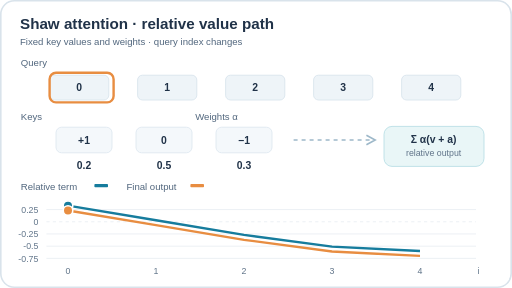
t = 0.00 s
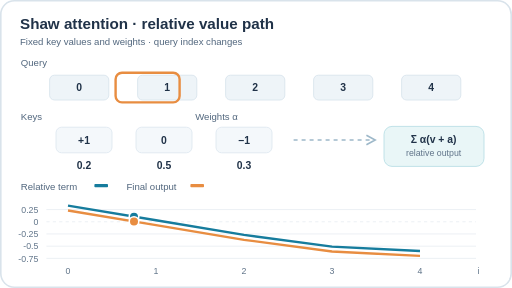
t = 1.50 s
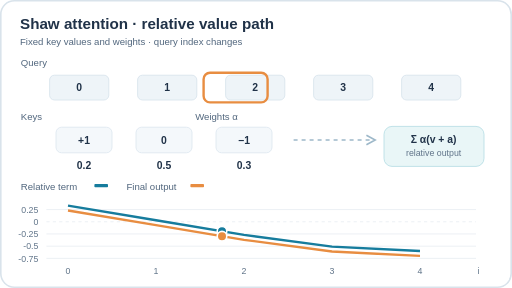
t = 3.50 s
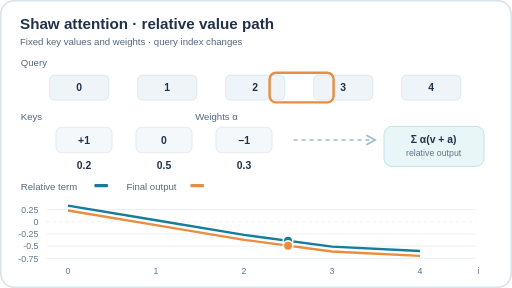
t = 5.00 s
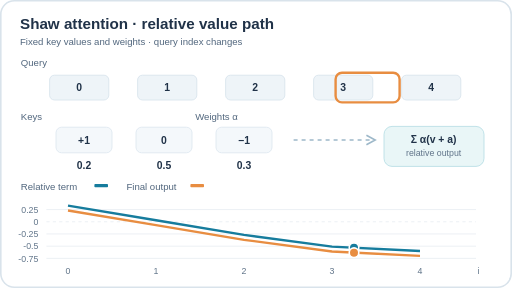
t = 6.50 s
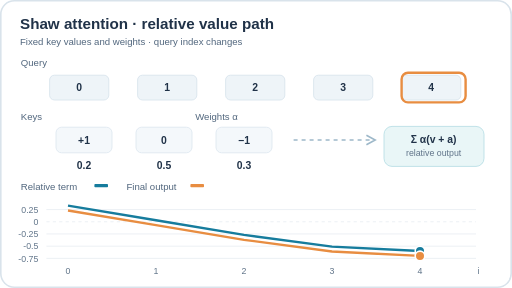
t = 8.50 s

The animated SVG that drew these frames (rendered in a browser with its animation timeline set to each time). Animation: 5 SMIL elements (animate=5); one cycle of 10.00 s, repeats indefinitely.

<svg xmlns="http://www.w3.org/2000/svg" width="640" height="360" viewBox="0 0 640 360" role="img" aria-labelledby="title desc"><title id="title">Relative-value contribution in Shaw attention</title><desc id="desc">Fixed attention weights are used to isolate the learned relative-value term. As query position changes, the clipped relative offsets change, shifting the added vector term and the aggregate output. Values are illustrative, not model data.</desc><style>text{font-family:Arial,Helvetica,sans-serif;fill:#203248}.head{font-size:19px;font-weight:700}.small{font-size:12px;fill:#52677e}.axis{font-size:11px;fill:#607489}.tag{font-size:13px;font-weight:700}.value{font-size:16px;font-weight:700}</style><style>.still-layer{opacity:0}@media(prefers-reduced-motion:reduce){.motion-layer{display:none}.still-layer{opacity:1}}</style><g class="motion-layer"><rect x="0" y="0" width="640" height="360" fill="#fff" rx="18" /><rect x="1" y="1" width="638" height="358" rx="17" fill="none" stroke="#d9e3eb" stroke-width="2" /><text x="25" y="36" class="head">Shaw attention · relative value path</text><text x="25" y="56" class="small">Fixed key values and weights · query index changes</text><text x="26" y="82" class="small">Query</text><rect x="62" y="94" width="74" height="31" fill="#eef4f8" rx="6" stroke="#d6e2eb" /><text x="99" y="114" class="tag" text-anchor="middle">0</text><rect x="172" y="94" width="74" height="31" fill="#eef4f8" rx="6" stroke="#d6e2eb" /><text x="209" y="114" class="tag" text-anchor="middle">1</text><rect x="282" y="94" width="74" height="31" fill="#eef4f8" rx="6" stroke="#d6e2eb" /><text x="319" y="114" class="tag" text-anchor="middle">2</text><rect x="392" y="94" width="74" height="31" fill="#eef4f8" rx="6" stroke="#d6e2eb" /><text x="429" y="114" class="tag" text-anchor="middle">3</text><rect x="502" y="94" width="74" height="31" fill="#eef4f8" rx="6" stroke="#d6e2eb" /><text x="539" y="114" class="tag" text-anchor="middle">4</text><rect x="502" y="91" width="80" height="37" rx="8" fill="none" stroke="#e88d41" stroke-width="3"><animate attributeName="x" values="62;172;282;392;502;502" keyTimes="0;.2;.4;.6;.8;1" dur="10s" repeatCount="indefinite" /></rect><text x="26" y="150" class="small">Keys</text><text x="244" y="150" class="small">Weights α</text><rect x="70" y="159" width="70" height="32" fill="#f4f8fb" rx="7" stroke="#dce6ef" /><text x="105" y="180" class="tag" text-anchor="middle">+1</text><text x="105" y="211" class="tag" text-anchor="middle">0.2</text><rect x="170" y="159" width="70" height="32" fill="#f4f8fb" rx="7" stroke="#dce6ef" /><text x="205" y="180" class="tag" text-anchor="middle">0</text><text x="205" y="211" class="tag" text-anchor="middle">0.5</text><rect x="270" y="159" width="70" height="32" fill="#f4f8fb" rx="7" stroke="#dce6ef" /><text x="305" y="180" class="tag" text-anchor="middle">−1</text><text x="305" y="211" class="tag" text-anchor="middle">0.3</text><line x1="367" y1="175" x2="465" y2="175" stroke="#9db8c9" stroke-width="2" stroke-dasharray="5 5" /><path d="M458 169 L469 175 L458 181" stroke="#9db8c9" stroke-width="2" fill="none" /><rect x="480" y="158" width="125" height="50" fill="#e9f6f7" rx="10" stroke="#b3dce4" /><text x="542" y="179" class="tag" text-anchor="middle">Σ α(v + a)</text><text x="542" y="195" class="axis" text-anchor="middle">relative output</text><text x="26" y="238" class="small">Relative term</text><rect x="118" y="230" width="17" height="4" fill="#167c9d" rx="1" /><text x="158" y="238" class="small">Final output</text><rect x="238" y="230" width="17" height="4" fill="#e88d41" rx="1" /><line x1="58" y1="261.95" x2="595" y2="261.95" stroke="#e8edf2" /><text x="48" y="265.95" class="axis" text-anchor="end">0.25</text><line x1="58" y1="277.2" x2="595" y2="277.2" stroke="#e8edf2" stroke-dasharray="4 4" /><text x="48" y="281.2" class="axis" text-anchor="end">0</text><line x1="58" y1="292.45" x2="595" y2="292.45" stroke="#e8edf2" /><text x="48" y="296.45" class="axis" text-anchor="end">-0.25</text><line x1="58" y1="307.7" x2="595" y2="307.7" stroke="#e8edf2" /><text x="48" y="311.7" class="axis" text-anchor="end">-0.5</text><line x1="58" y1="322.95" x2="595" y2="322.95" stroke="#e8edf2" /><text x="48" y="326.95" class="axis" text-anchor="end">-0.75</text><path d="M85 257.07 L195 275.37 L305 293.67 L415 308.31 L525 313.8" fill="none" stroke="#167c9d" stroke-width="3" /><path d="M85 263.17 L195 281.47 L305 299.77 L415 314.41 L525 319.9" fill="none" stroke="#e88d41" stroke-width="3" /><text x="85" y="343" class="axis" text-anchor="middle">0</text><text x="195" y="343" class="axis" text-anchor="middle">1</text><text x="305" y="343" class="axis" text-anchor="middle">2</text><text x="415" y="343" class="axis" text-anchor="middle">3</text><text x="525" y="343" class="axis" text-anchor="middle">4</text><text x="597" y="343" class="axis">i</text><circle cx="525" cy="313.8" r="6" fill="#167c9d" stroke="#fff" stroke-width="2"><animate attributeName="cx" values="85;195;305;415;525;525" keyTimes="0;.2;.4;.6;.8;1" dur="10s" repeatCount="indefinite" /><animate attributeName="cy" values="257.07;275.37;293.67;308.31;313.8;313.8" keyTimes="0;.2;.4;.6;.8;1" dur="10s" repeatCount="indefinite" /></circle><circle cx="525" cy="319.9" r="6" fill="#e88d41" stroke="#fff" stroke-width="2"><animate attributeName="cx" values="85;195;305;415;525;525" keyTimes="0;.2;.4;.6;.8;1" dur="10s" repeatCount="indefinite" /><animate attributeName="cy" values="263.17;281.47;299.77;314.41;319.9;319.9" keyTimes="0;.2;.4;.6;.8;1" dur="10s" repeatCount="indefinite" /></circle></g><g class="still-layer" opacity="0"><rect x="0" y="0" width="640" height="360" fill="#fff" rx="18" /><rect x="1" y="1" width="638" height="358" rx="17" fill="none" stroke="#d9e3eb" stroke-width="2" /><text x="25" y="36" class="head">Shaw attention · relative value path</text><text x="25" y="56" class="small">Fixed key values and weights · query index changes</text><text x="26" y="82" class="small">Query</text><rect x="62" y="94" width="74" height="31" fill="#eef4f8" rx="6" stroke="#d6e2eb" /><text x="99" y="114" class="tag" text-anchor="middle">0</text><rect x="172" y="94" width="74" height="31" fill="#eef4f8" rx="6" stroke="#d6e2eb" /><text x="209" y="114" class="tag" text-anchor="middle">1</text><rect x="282" y="94" width="74" height="31" fill="#eef4f8" rx="6" stroke="#d6e2eb" /><text x="319" y="114" class="tag" text-anchor="middle">2</text><rect x="392" y="94" width="74" height="31" fill="#eef4f8" rx="6" stroke="#d6e2eb" /><text x="429" y="114" class="tag" text-anchor="middle">3</text><rect x="502" y="94" width="74" height="31" fill="#eef4f8" rx="6" stroke="#d6e2eb" /><text x="539" y="114" class="tag" text-anchor="middle">4</text><rect x="502" y="91" width="80" height="37" rx="8" fill="none" stroke="#e88d41" stroke-width="3" /><text x="26" y="150" class="small">Keys</text><text x="244" y="150" class="small">Weights α</text><rect x="70" y="159" width="70" height="32" fill="#f4f8fb" rx="7" stroke="#dce6ef" /><text x="105" y="180" class="tag" text-anchor="middle">+1</text><text x="105" y="211" class="tag" text-anchor="middle">0.2</text><rect x="170" y="159" width="70" height="32" fill="#f4f8fb" rx="7" stroke="#dce6ef" /><text x="205" y="180" class="tag" text-anchor="middle">0</text><text x="205" y="211" class="tag" text-anchor="middle">0.5</text><rect x="270" y="159" width="70" height="32" fill="#f4f8fb" rx="7" stroke="#dce6ef" /><text x="305" y="180" class="tag" text-anchor="middle">−1</text><text x="305" y="211" class="tag" text-anchor="middle">0.3</text><line x1="367" y1="175" x2="465" y2="175" stroke="#9db8c9" stroke-width="2" stroke-dasharray="5 5" /><path d="M458 169 L469 175 L458 181" stroke="#9db8c9" stroke-width="2" fill="none" /><rect x="480" y="158" width="125" height="50" fill="#e9f6f7" rx="10" stroke="#b3dce4" /><text x="542" y="179" class="tag" text-anchor="middle">Σ α(v + a)</text><text x="542" y="195" class="axis" text-anchor="middle">relative output</text><text x="26" y="238" class="small">Relative term</text><rect x="118" y="230" width="17" height="4" fill="#167c9d" rx="1" /><text x="158" y="238" class="small">Final output</text><rect x="238" y="230" width="17" height="4" fill="#e88d41" rx="1" /><line x1="58" y1="261.95" x2="595" y2="261.95" stroke="#e8edf2" /><text x="48" y="265.95" class="axis" text-anchor="end">0.25</text><line x1="58" y1="277.2" x2="595" y2="277.2" stroke="#e8edf2" stroke-dasharray="4 4" /><text x="48" y="281.2" class="axis" text-anchor="end">0</text><line x1="58" y1="292.45" x2="595" y2="292.45" stroke="#e8edf2" /><text x="48" y="296.45" class="axis" text-anchor="end">-0.25</text><line x1="58" y1="307.7" x2="595" y2="307.7" stroke="#e8edf2" /><text x="48" y="311.7" class="axis" text-anchor="end">-0.5</text><line x1="58" y1="322.95" x2="595" y2="322.95" stroke="#e8edf2" /><text x="48" y="326.95" class="axis" text-anchor="end">-0.75</text><path d="M85 257.07 L195 275.37 L305 293.67 L415 308.31 L525 313.8" fill="none" stroke="#167c9d" stroke-width="3" /><path d="M85 263.17 L195 281.47 L305 299.77 L415 314.41 L525 319.9" fill="none" stroke="#e88d41" stroke-width="3" /><text x="85" y="343" class="axis" text-anchor="middle">0</text><text x="195" y="343" class="axis" text-anchor="middle">1</text><text x="305" y="343" class="axis" text-anchor="middle">2</text><text x="415" y="343" class="axis" text-anchor="middle">3</text><text x="525" y="343" class="axis" text-anchor="middle">4</text><text x="597" y="343" class="axis">i</text><circle cx="525" cy="313.8" r="6" fill="#167c9d" stroke="#fff" stroke-width="2" /><circle cx="525" cy="319.9" r="6" fill="#e88d41" stroke="#fff" stroke-width="2" /></g></svg>
